Run: headless pygame with SDL's dummy video driver; simulated clock (each Clock.tick advances the game by its frame time, no real sleeping); random seed 0; keys injected as events and as key.get_pressed() state; no mouse input.
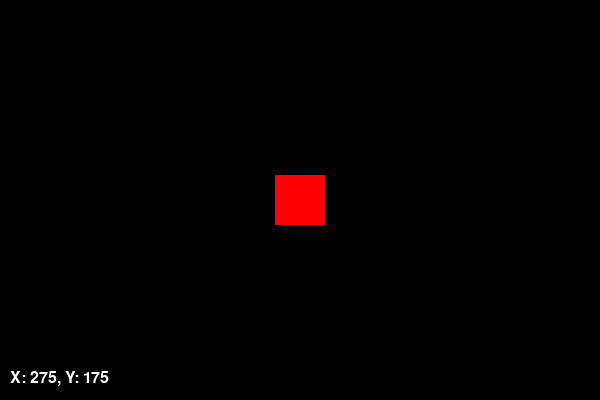
Frame 1 of 4 · flips 1–60 · no input
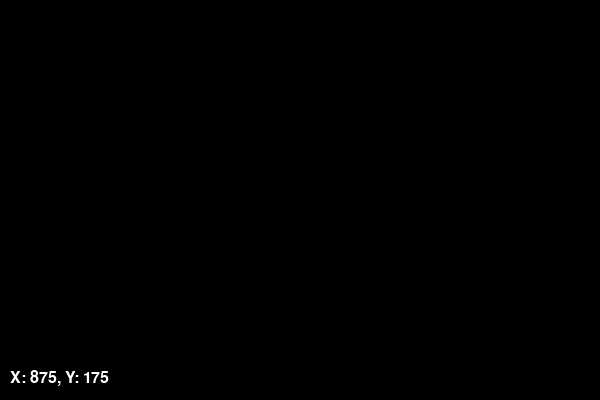
Frame 2 of 4 · flips 61–180 · tapped SPACE, RETURN · held RIGHT (→), D
Frame 3 of 4 · flips 181–300 · held DOWN (↓), S · screen unchanged from frame 2, image omitted
Frame 4 of 4 · flips 301–420 · held LEFT (←), A, UP (↑), W · screen same as frame 1, image omitted

The pygame program that drew these frames:

import pygame # Importuje knihovnu Pygame pro tvorbu her
import sys # Importuje systémový modul pro interakci se systémem

# Inicializace Pygame
pygame.init() # Inicializuje všechny moduly knihovny Pygame

# Nastavení okna
SIRKA = 600 # Nastaví šířku okna na 600 pixelů
VYSKA = 400 # Nastaví výšku okna na 400 pixelů
okno = pygame.display.set_mode((SIRKA, VYSKA)) # Vytvoří grafické okno o zadaných rozměrech
pygame.display.set_caption("Souřadnicový systém - Fáze 1") # Nastaví text v titulku okna

# Barvy
CERNA = (0, 0, 0) # Definuje černou barvu pomocí RGB modelu
BILA = (255, 255, 255) # Definuje bílou barvu pomocí RGB modelu
CERVENA = (255, 0, 0) # Definuje červenou barvu pomocí RGB modelu

# Nastavení objektu (čtverec)
velikost_ctverce = 50 # Určuje velikost strany čtverce v pixelech
ctverec_x = SIRKA // 2 - velikost_ctverce // 2 # Vypočítá startovní X souřadnici pro vycentrování čtverce
ctverec_y = VYSKA // 2 - velikost_ctverce // 2 # Vypočítá startovní Y souřadnici pro vycentrování čtverce
rychlost = 5 # Nastaví rychlost pohybu čtverce (o kolik pixelů se posune)

# Nastavení písma pro zobrazení souřadnic
pismo = pygame.font.SysFont("Arial", 24) # Načte systémové písmo Arial o velikosti 24 bodů

# Hlavní smyčka
bezi = True # Nastaví proměnnou pro běh smyčky na True
hodiny = pygame.time.Clock()    # Omezení FPS - 60 # Vytvoří objekt hodin pro řízení snímkové frekvence

while bezi: # Spustí hlavní smyčku, která běží, dokud je bezi True
    # Zpracování událostí
    for event in pygame.event.get(): # Prochází seznam všech událostí, které nastaly
        if event.type == pygame.QUIT: # Kontroluje, zda uživatel klikl na křížek pro zavření
            bezi = False # Pokud ano, ukončí smyčku nastavením bezi na False

    # Získání stavu kláves
    klavesa = pygame.key.get_pressed() # Získá aktuální stav všech kláves na klávesnici
    
    # Pohyb zleva doprava
    if klavesa[pygame.K_LEFT]: # Pokud je stisknuta šipka vlevo
        ctverec_x -= rychlost # Odečte hodnotu rychlosti od X souřadnice (pohyb doleva)
    if klavesa[pygame.K_RIGHT]: # Pokud je stisknuta šipka vpravo
        ctverec_x += rychlost # Přičte hodnotu rychlosti k X souřadnici (pohyb doprava)

    # Vykreslení
    okno.fill(CERNA) # Vyplní celé okno černou barvou, čímž smaže předchozí snímek
    
    # Vykreslení objektu
    pygame.draw.rect(okno, CERVENA, (ctverec_x, ctverec_y, velikost_ctverce, velikost_ctverce)) # Vykreslí červený čtverec na nových souřadnicích
    
    # Zobrazení souřadnic
    text_souradnice = f"X: {ctverec_x}, Y: {ctverec_y}" # Vytvoří textový řetězec s aktuálními souřadnicemi
    text_plocha = pismo.render(text_souradnice, True, BILA) # Převede text na obrázek (surface) s vyhlazováním
    okno.blit(text_plocha, (10, VYSKA - 30)) # Vykreslí obrázek s textem na pozici (10, VYSKA - 30)

    # Aktualizace displeje
    pygame.display.flip() # Překlopí buffer a zobrazí vše, co bylo vykresleno, na monitor

    # Omezení FPS
    hodiny.tick(60)     # Omezení FPS - 60 # Pozastaví program tak, aby běžel maximálně 60 FPS

pygame.quit() # Ukončí Pygame a uvolní zdroje
sys.exit() # Ukončí Python skript
